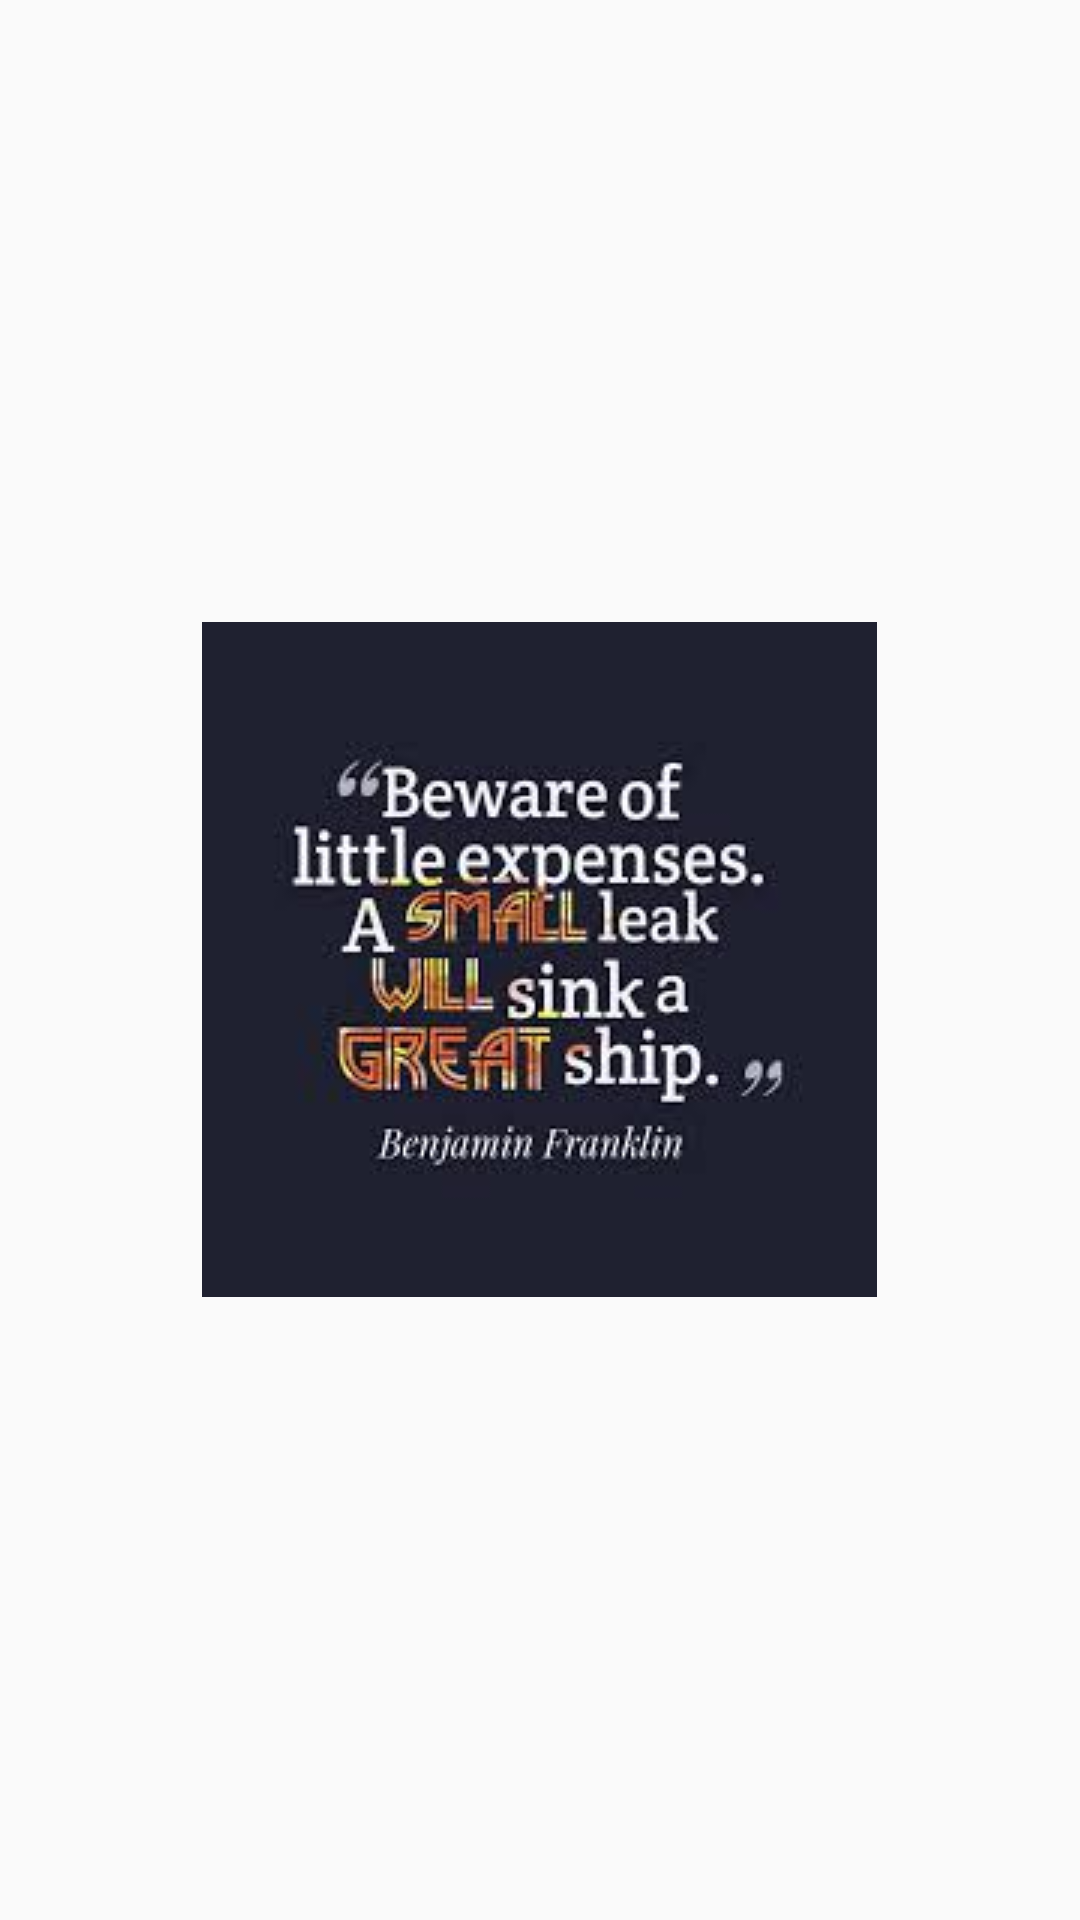

Reconstruct the res/layout file that produces this screen, plus the resources it refers to.
<!-- AndroidManifest.xml: application theme AppTheme -->
<!-- res/layout/activity_quotes.xml -->
<?xml version="1.0" encoding="utf-8"?>
<FrameLayout xmlns:android="http://schemas.android.com/apk/res/android"
    xmlns:app="http://schemas.android.com/apk/res-auto"
    xmlns:tools="http://schemas.android.com/tools"
    android:layout_width="match_parent"
    android:layout_height="match_parent"
    tools:context=".Quotes">

    <ImageView
        android:id="@+id/image1"
        android:layout_width="wrap_content"
        android:layout_height="wrap_content"
        android:layout_gravity="center"
        android:src="@drawable/quote1" />

    <ImageView
        android:id="@+id/image2"
        android:layout_width="wrap_content"
        android:layout_height="wrap_content"
        android:layout_gravity="center"
        android:src="@drawable/quote2"
        android:visibility="gone" />

</FrameLayout>
<!-- resources referenced by this layout -->
<resources>
  <!-- drawable quote1: jpg bitmap (drawable, 8115 bytes) -->
  <!-- drawable quote2: jpg bitmap (drawable, 7878 bytes) -->
  <style name="AppTheme" parent="Theme.AppCompat.Light.DarkActionBar">
          
          <item name="colorPrimary">@color/colorPrimary</item>
          <item name="colorPrimaryDark">@color/colorPrimaryDark</item>
          <item name="colorAccent">@color/colorAccent</item>
      </style>
  <color name="colorPrimary">#008577</color>
  <color name="colorPrimaryDark">#1d1c24</color>
  <color name="colorAccent">#D81B60</color>
</resources>
